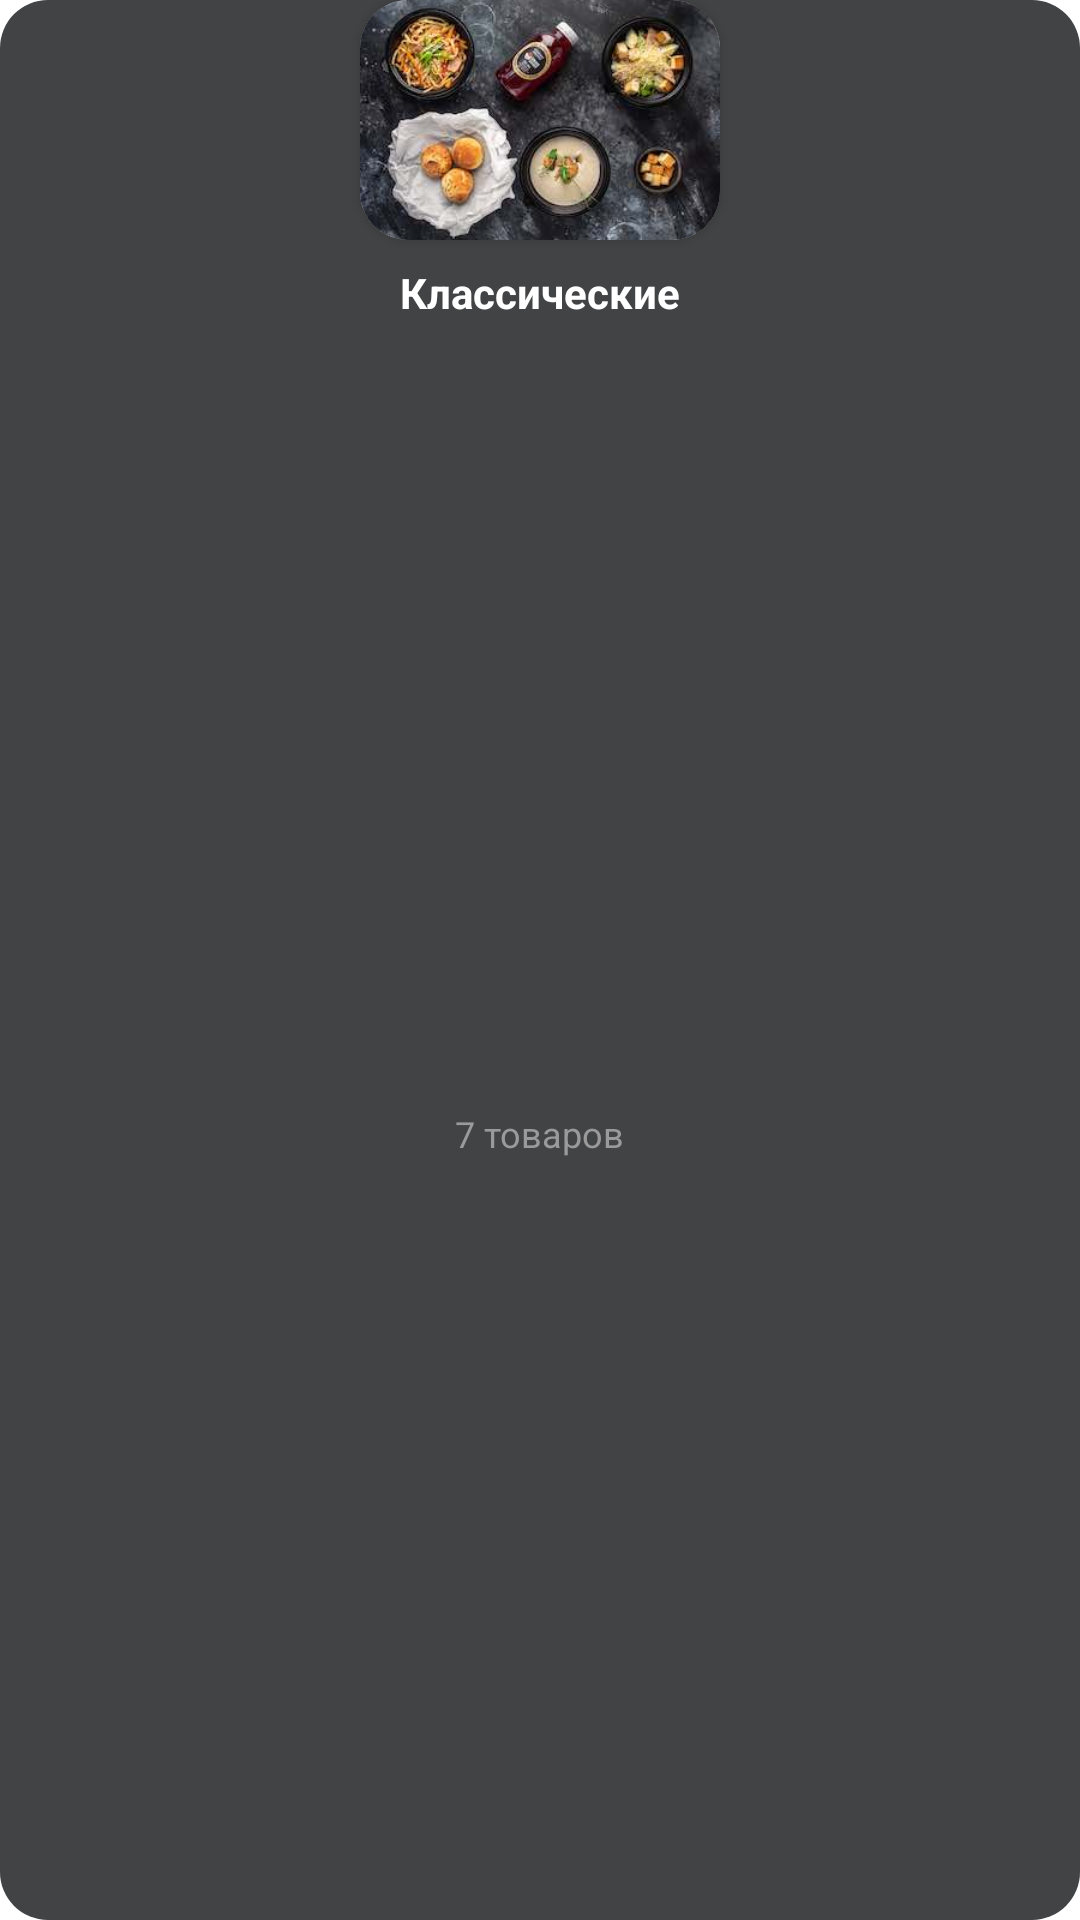

Reconstruct the res/layout file that produces this screen, plus the resources it refers to.
<!-- AndroidManifest.xml: application theme Theme.VKussovetApp -->
<!-- res/layout/menu_item.xml -->
<?xml version="1.0" encoding="utf-8"?>
<androidx.constraintlayout.widget.ConstraintLayout
    xmlns:android="http://schemas.android.com/apk/res/android"
    android:layout_width="120dp"
    android:layout_height="wrap_content"
    xmlns:app="http://schemas.android.com/apk/res-auto"
    android:background="@drawable/menu_item_background"
    android:layout_marginStart="24dp"
    android:id="@+id/menuItem">


    <androidx.cardview.widget.CardView
        android:id="@+id/imageViewComtainer"
        android:layout_width="wrap_content"
        android:layout_height="wrap_content"
        app:cardCornerRadius="16dp"
        app:layout_constraintEnd_toEndOf="parent"
        app:layout_constraintStart_toStartOf="parent"
        app:layout_constraintTop_toTopOf="parent">

        <ImageView
            android:id="@+id/image"
            android:layout_width="120dp"
            android:layout_height="80dp"
            android:src="@drawable/menu_item_image_example"
            android:outlineProvider="background"
            android:scaleType="centerCrop" />

    </androidx.cardview.widget.CardView>

    <TextView
        android:id="@+id/title"
        android:layout_width="110dp"
        android:layout_height="wrap_content"

        android:layout_marginTop="8dp"
        android:text="Классические"
        android:textColor="@color/white"
        android:gravity="center|top"
        android:lines="2"

        android:textSize="14sp"
        android:textStyle="bold"
        app:layout_constraintEnd_toEndOf="parent"
        app:layout_constraintStart_toStartOf="parent"
        app:layout_constraintTop_toBottomOf="@id/imageViewComtainer" />

    <TextView
        android:id="@+id/counterText"
        android:layout_width="wrap_content"
        android:layout_height="wrap_content"

        android:text="7 товаров"
        android:textColor="@color/textColor"

        android:textSize="12sp"

        android:layout_marginTop="4dp"
        android:layout_marginBottom="12dp"
        app:layout_constraintBottom_toBottomOf="parent"
        app:layout_constraintEnd_toEndOf="parent"
        app:layout_constraintStart_toStartOf="parent"
        app:layout_constraintTop_toBottomOf="@id/title" />

</androidx.constraintlayout.widget.ConstraintLayout>
<!-- resources referenced by this layout -->
<resources>
  <color name="textColor">#9A9A9B</color>
  <color name="white">#FFFFFFFF</color>
  <!-- drawable menu_item_background (drawable) -->
  <?xml version="1.0" encoding="utf-8"?>
  <shape xmlns:android="http://schemas.android.com/apk/res/android"
      android:shape="rectangle">
          <corners android:radius="16dp"/>
          <solid android:color="@color/secondary"/>
  </shape>
  <!-- drawable menu_item_image_example: jpg bitmap (drawable, 14211 bytes) -->
  <style name="Theme.VKussovetApp" parent="Theme.MaterialComponents.DayNight.DarkActionBar">
          
          <item name="colorPrimary">@color/purple_500</item>
          <item name="colorPrimaryVariant">@color/purple_700</item>
          <item name="colorOnPrimary">@color/white</item>
          
          <item name="colorSecondary">@color/teal_200</item>
          <item name="colorSecondaryVariant">@color/teal_700</item>
          <item name="colorOnSecondary">@color/black</item>
          
          <item name="android:statusBarColor" tools:targetApi="l">?attr/colorPrimaryVariant</item>
          
      </style>
  <color name="secondary">#424344</color>
  <color name="purple_500">#FF6200EE</color>
  <color name="purple_700">#FF3700B3</color>
  <color name="teal_200">#FF03DAC5</color>
  <color name="teal_700">#FF018786</color>
  <color name="black">#FF000000</color>
</resources>
